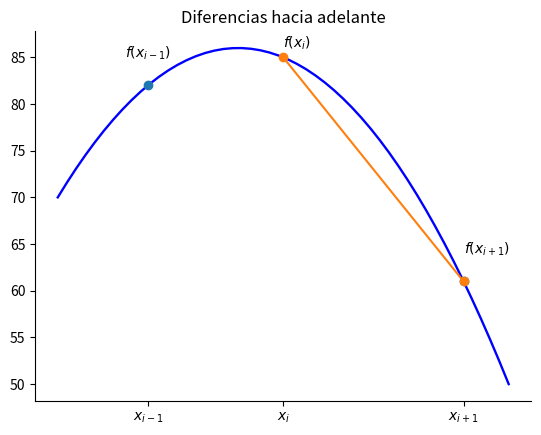

Source code (Python):
import numpy as np
import matplotlib.pyplot as plt
from matplotlib.patches import Polygon


def func(x):
    return -(x - 3) * (x - 5)  + 85


a, e, b = 2, 5, 9  # integral limits
x = np.linspace(0, 10)
y = func(x)

fig, ax = plt.subplots()
ax.plot(x, y, 'b', linewidth=1.7)

plt.plot(np.array([a,b]),np.array([func(a),func(b)]),'o')

plt.plot(np.array([e,b]),np.array([func(e),func(b)]),'o-')

#ax.set_ylim(bottom=0)
plt.title('Diferencias hacia adelante')

ax.spines['right'].set_visible(False)
ax.spines['top'].set_visible(False)
ax.xaxis.set_ticks_position('bottom')

ax.set_xticks((a,e, b))
ax.set_xticklabels(('$x_{i-1}$', '$x_i$','$x_{i+1}$'))
ax.text(a-0.5, func(a)+3, '$f(x_{i-1})$')
ax.text(b, func(b)+3, '$f(x_{i+1})$')
ax.text(e, func(e)+1, '$f(x_i)$')
plt.show()
fig.savefig("grafica_fd.jpg", bbox_inches='tight')